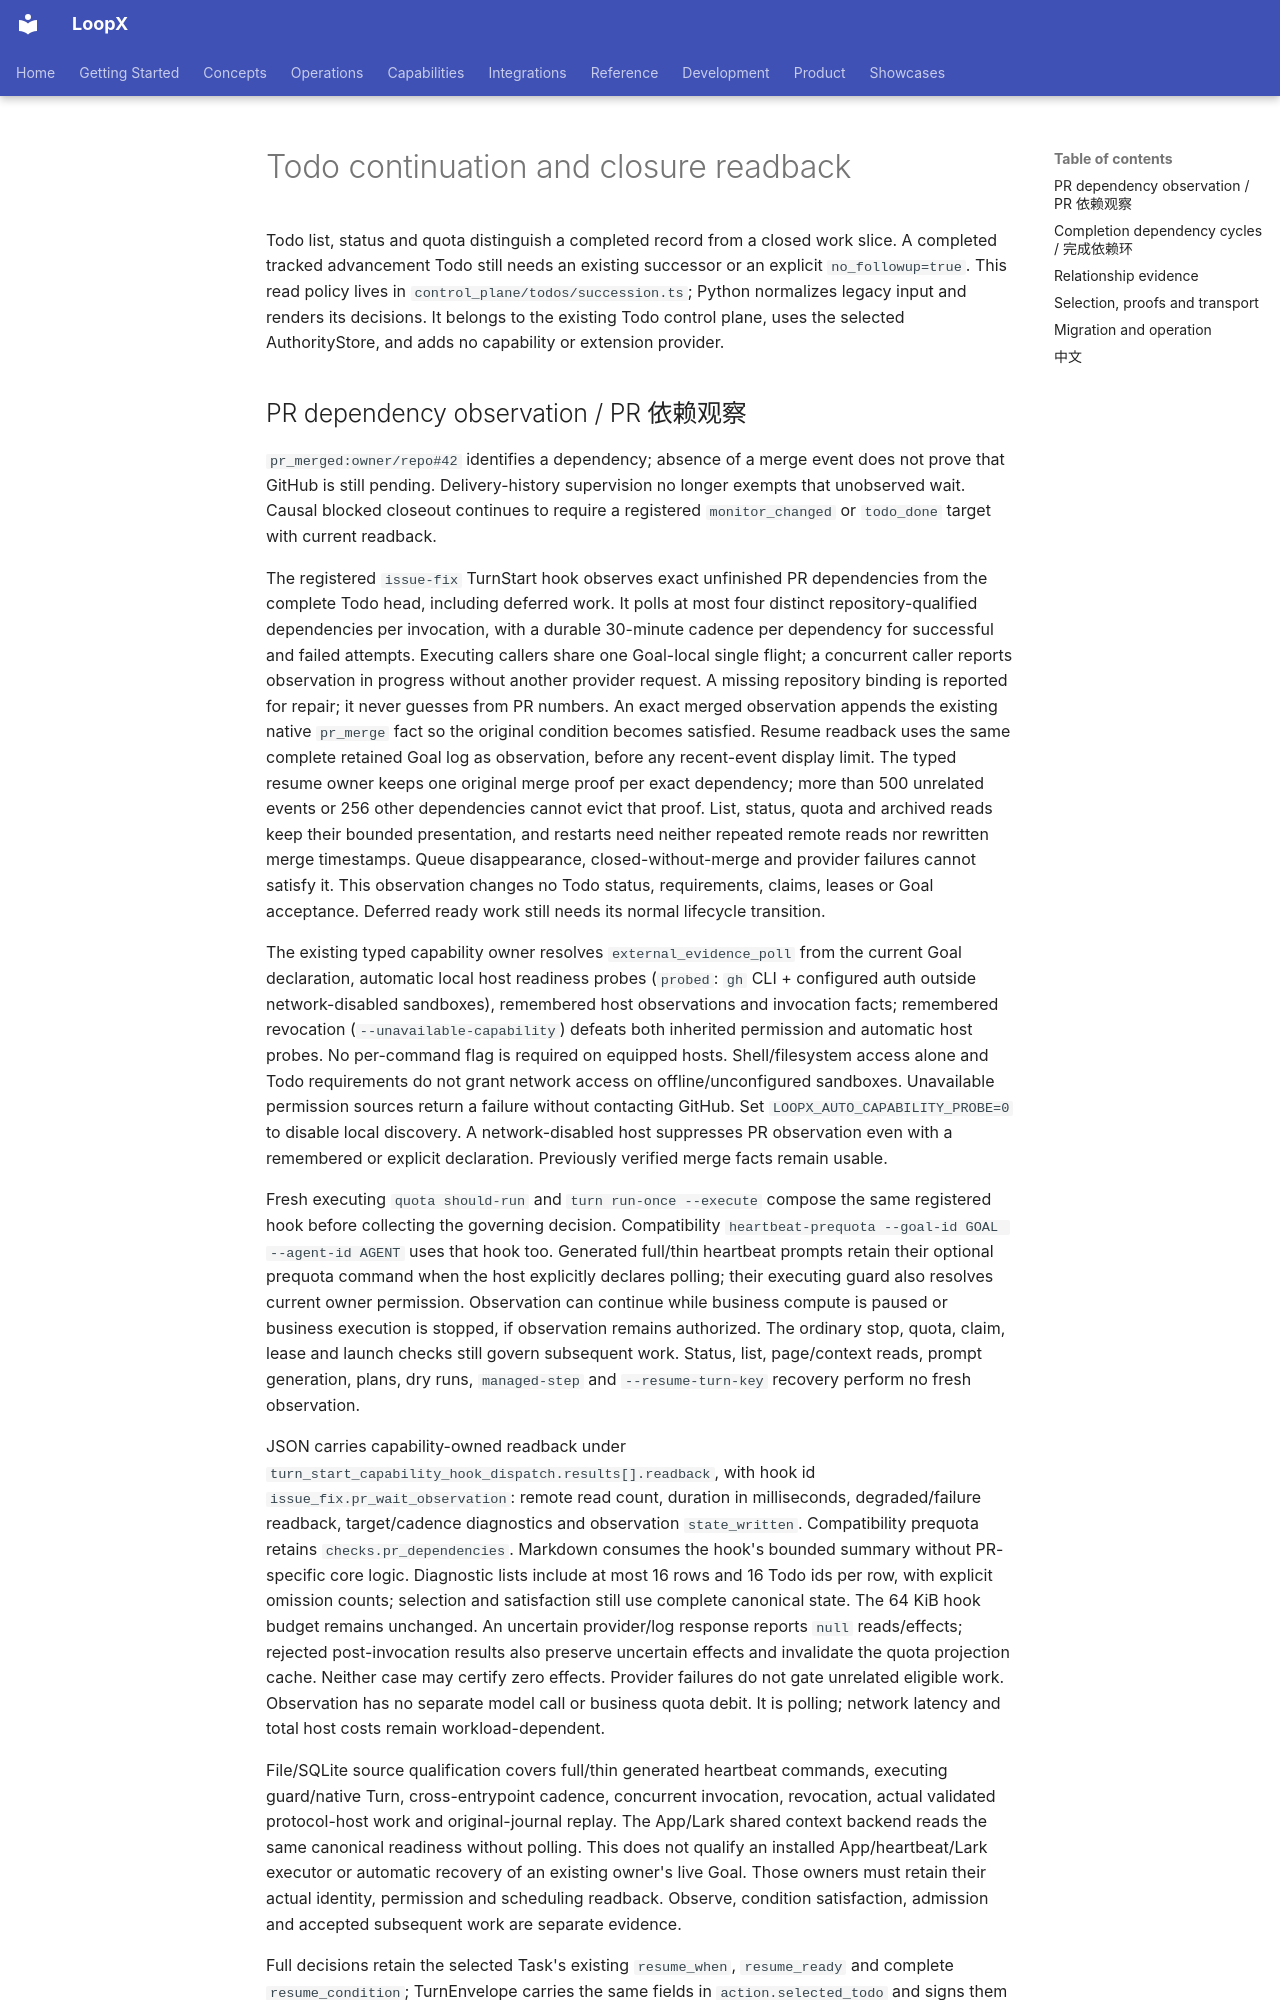

repository: loopx-project/loopx · page: reference/todo-continuation-readback/index.html · generator: mkdocs

# Todo continuation and closure readback

Todo list, status and quota distinguish a completed record from a closed work
slice. A completed tracked advancement Todo still needs an existing successor
or an explicit `no_followup=true`. This read policy lives in
`control_plane/todos/succession.ts`; Python normalizes legacy input and renders
its decisions. It belongs to the existing Todo control plane, uses the selected
AuthorityStore, and adds no capability or extension provider.
